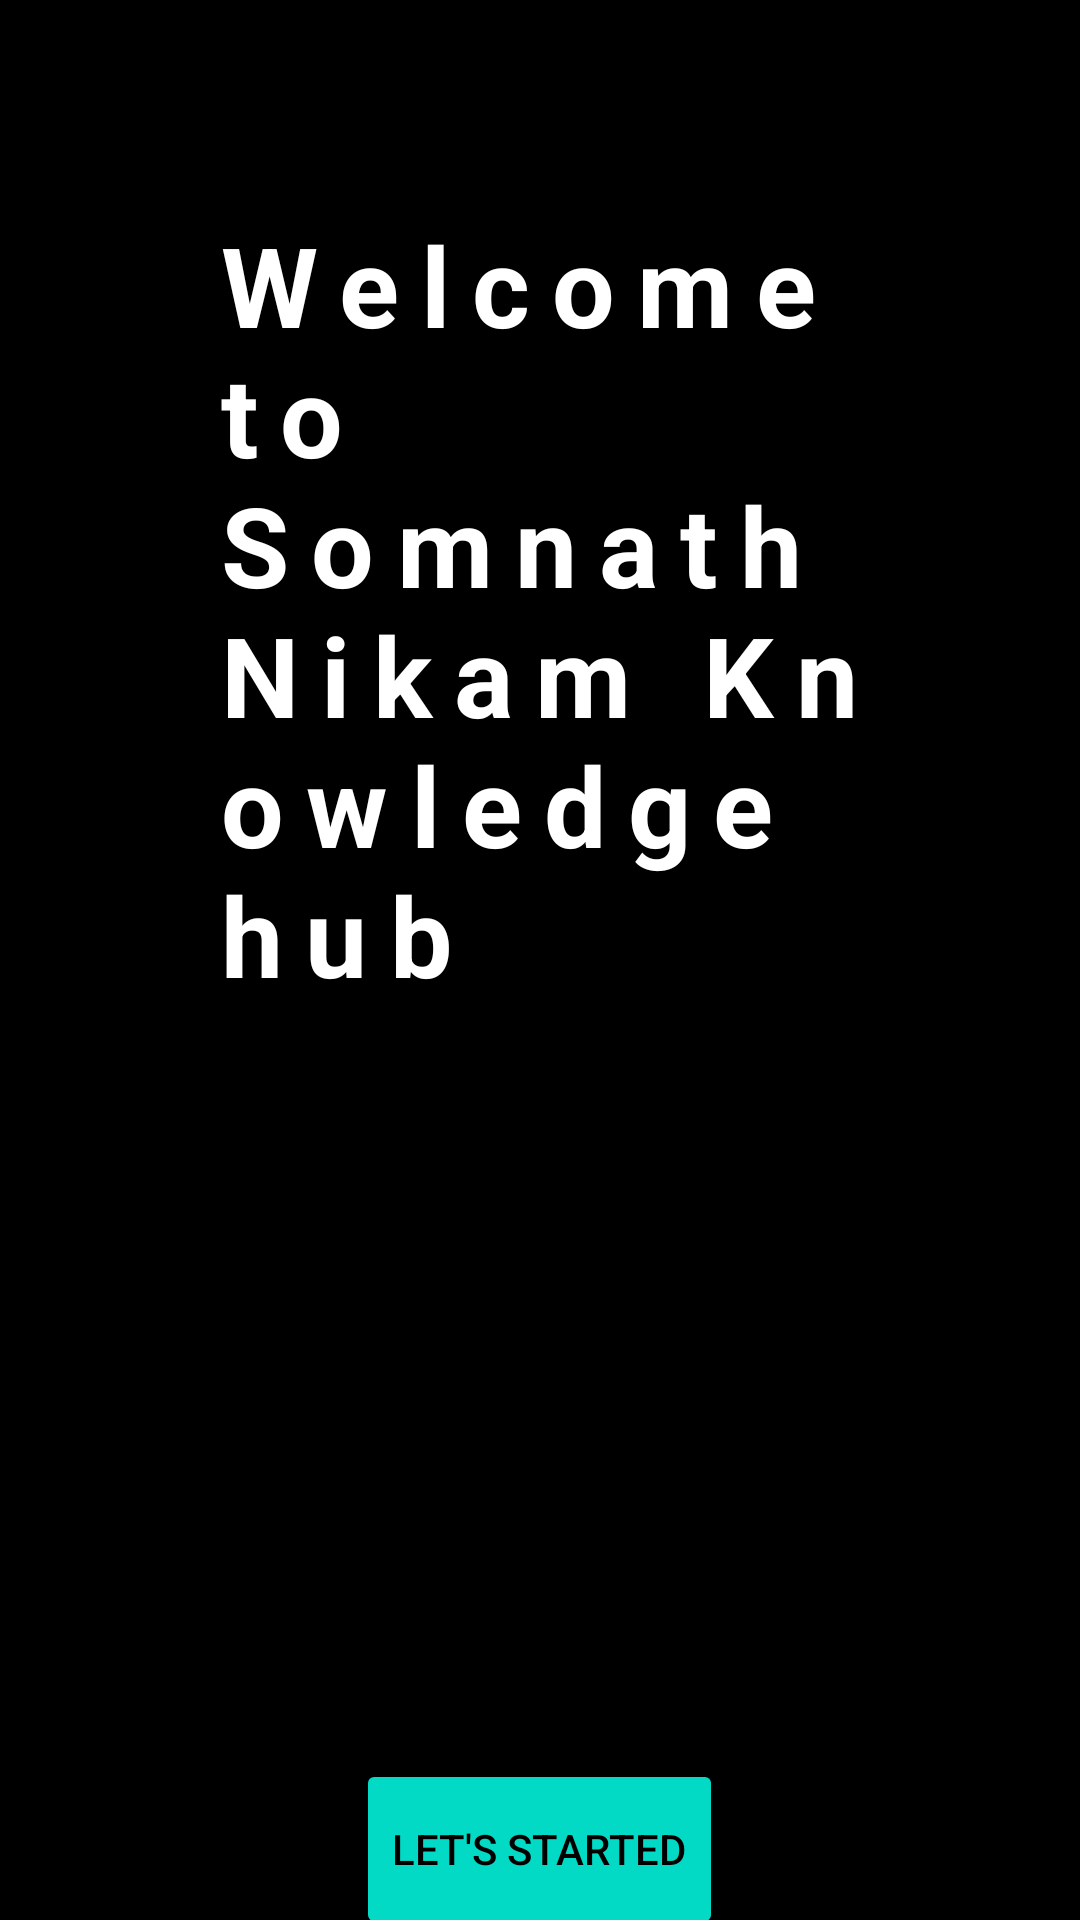

This screen was rendered from an Android layout file. Write that file and the resources it references.
<!-- AndroidManifest.xml: application theme Theme.FullyFunctionalApp -->
<!-- res/layout/activity_main.xml -->
<?xml version="1.0" encoding="utf-8"?>
<LinearLayout xmlns:android="http://schemas.android.com/apk/res/android"
    xmlns:app="http://schemas.android.com/apk/res-auto"
    xmlns:tools="http://schemas.android.com/tools"
    android:layout_width="match_parent"
    android:layout_height="match_parent"
    android:orientation="vertical"
    android:background="@color/black"
    tools:context=".MainActivity">
    <TextView
        android:id="@+id/tv"
        android:layout_width="wrap_content"
        android:layout_height="wrap_content"
        android:layout_margin="40dp"
        android:textStyle="bold"
        android:textSize="37dp"
        android:text="Welcome to Somnath Nikam Knowledge hub"
        android:textColor="@color/white"
        android:padding="30dp"
        android:letterSpacing="0.2"/>
    <Button
        android:id="@+id/btn_next"
        android:layout_width="wrap_content"
        android:layout_height="60dp"
        android:layout_gravity="center"
        android:textColor="@color/black"
        android:backgroundTint="@color/teal_200"
        android:text="Let's Started"
        android:layout_marginTop="180dp"/>

</LinearLayout>
<!-- resources referenced by this layout -->
<resources>
  <color name="black">#FF000000</color>
  <color name="teal_200">#FF03DAC5</color>
  <color name="white">#FFFFFFFF</color>
  <style name="Theme.FullyFunctionalApp" parent="Theme.AppCompat.DayNight.NoActionBar">
          
          <item name="colorPrimary">@color/purple_500</item>
          <item name="colorPrimaryVariant">@color/purple_700</item>
          <item name="colorOnPrimary">@color/white</item>
          
          <item name="colorSecondary">@color/teal_200</item>
          <item name="colorSecondaryVariant">@color/teal_700</item>
          <item name="colorOnSecondary">@color/black</item>
          
          <item name="android:statusBarColor">?attr/colorPrimaryVariant</item>
          
      </style>
  <color name="purple_500">#FF6200EE</color>
  <color name="purple_700">#FF3700B3</color>
  <color name="teal_700">#FF018786</color>
</resources>
